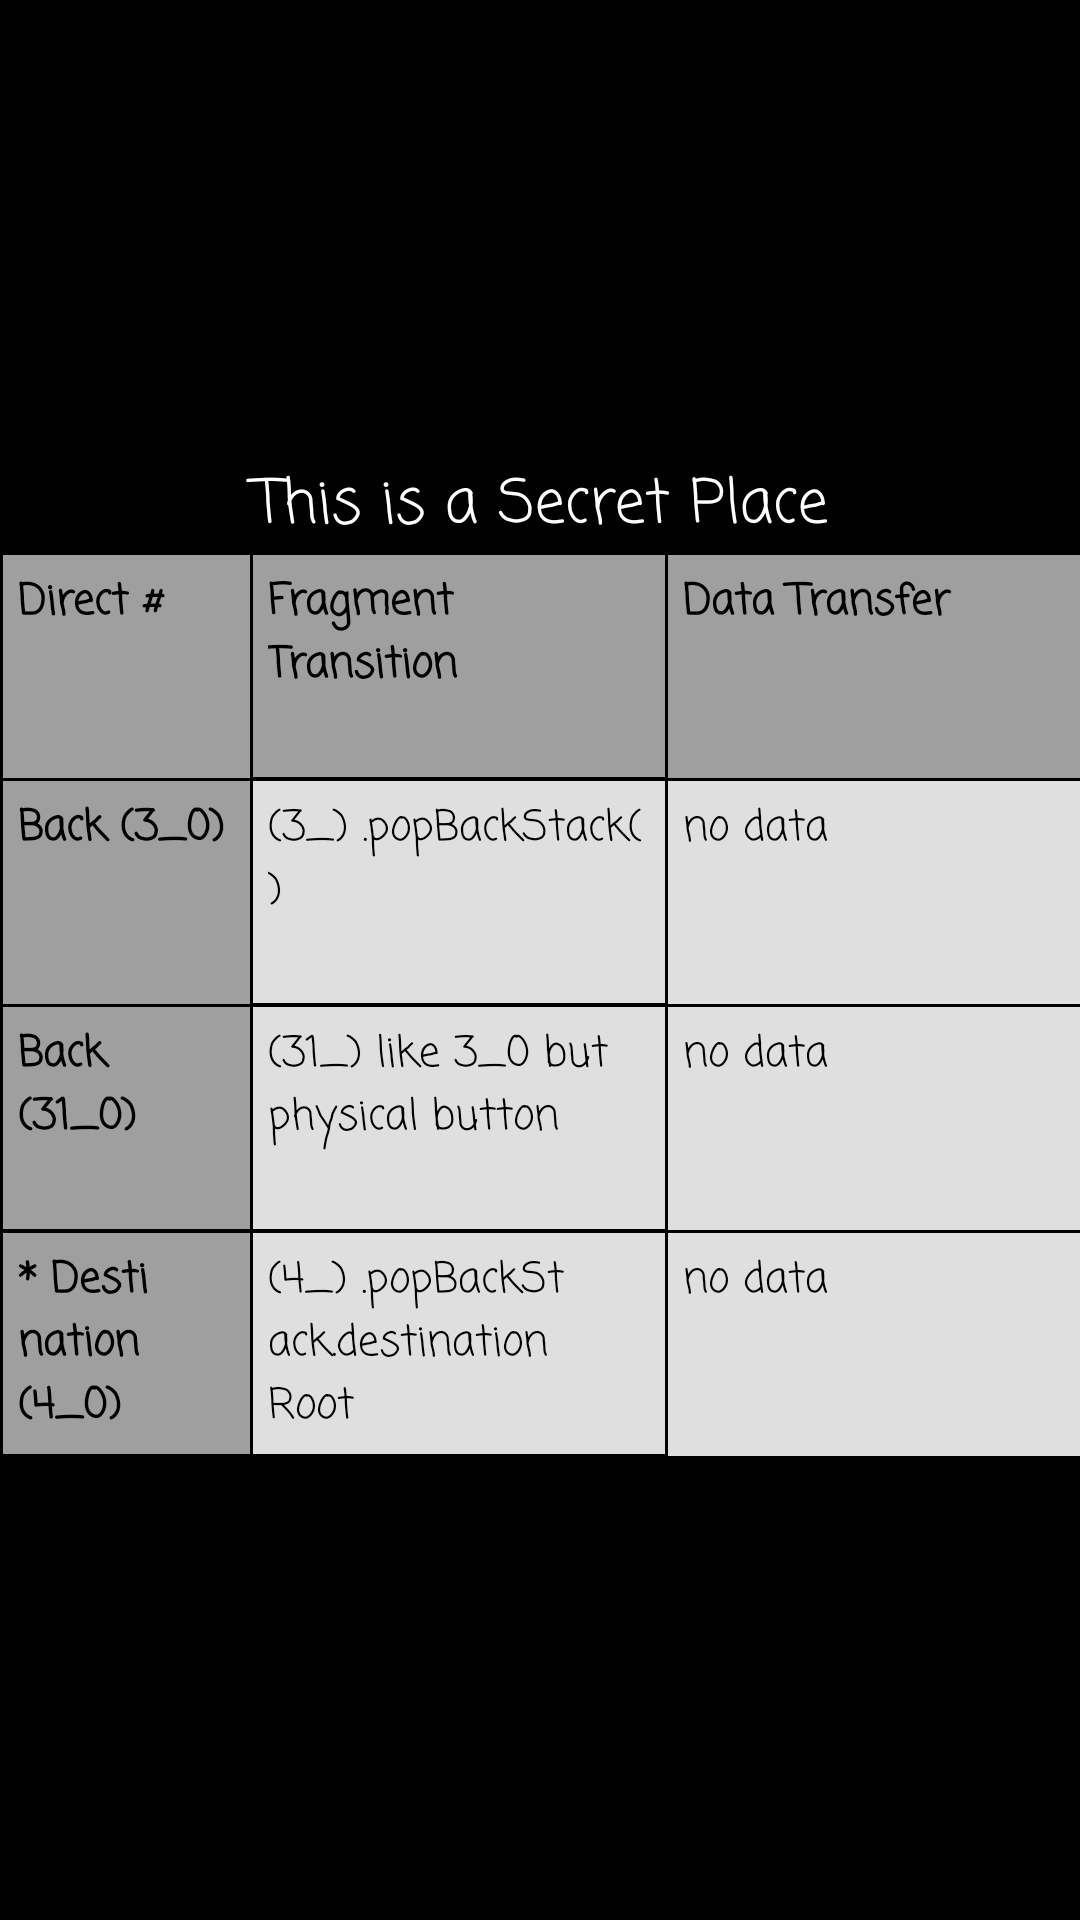

The Android layout XML behind this screen, and the referenced resources:
<!-- AndroidManifest.xml: application theme Theme.KENavGraph_Copy2 -->
<!-- res/layout/fragment_secret.xml -->
<?xml version="1.0" encoding="utf-8"?>
<LinearLayout
    xmlns:android="http://schemas.android.com/apk/res/android"
    xmlns:tools="http://schemas.android.com/tools"
    android:layout_width="match_parent"
    android:layout_height="match_parent"

    android:orientation="vertical"
    android:gravity="center"

    android:background="@color/black"

    tools:context=".SecretFragment">

    <TextView
        android:id="@+id/txtView"
        android:layout_width="match_parent"
        android:layout_height="wrap_content"
        android:textSize="20sp"
        android:fontFamily="casual"
        android:gravity="center"
        android:textColor="@color/white"
        android:text="This is a Secret Place"/>


    <TableLayout
        android:layout_width="match_parent"
        android:layout_height="wrap_content">

        <View style="@style/DividerViewStyle" />

        <TableRow
            android:layout_width="match_parent"
            android:layout_height="wrap_content">

            <TextView
                style="@style/MyTextViewStyleFirstColumn"
                android:text="Direct #" />

            <TextView
                style="@style/MyTextViewStyleHeaderRow"
                android:text="Fragment Transition" />

            <TextView
                style="@style/MyTextViewStyleHeaderRow"
                android:text="Data Transfer" />

        </TableRow>

        <View style="@style/DividerViewStyle" />

        <TableRow
            android:id="@+id/goPopBackStackNoData"
            android:layout_width="match_parent"
            android:layout_height="wrap_content">

            <TextView
                style="@style/MyTextViewStyleFirstColumn"
                android:text="Back (3_0)" />

            <TextView
                style="@style/MyTextViewStyle2"
                android:text="(3_) .popBackStack()" />

            <TextView
                style="@style/MyTextViewStyle2"
                android:text="no data" />

        </TableRow>

        <View style="@style/DividerViewStyle" />

        <TableRow
            android:layout_width="match_parent"
            android:layout_height="wrap_content">

            <TextView
                style="@style/MyTextViewStyleFirstColumn"
                android:text="Back (31_0)" />

            <TextView
                style="@style/MyTextViewStyle1"
                android:text="(31_) like 3_0 but physical button" />

            <TextView
                style="@style/MyTextViewStyle2"
                android:text="no data" />

        </TableRow>

        <View style="@style/DividerViewStyle" />


        <TableRow
            android:id="@+id/goDestinationNoData"
            android:layout_width="match_parent"
            android:layout_height="wrap_content">

            <TextView
                style="@style/MyTextViewStyleFirstColumn"
                android:text="* Destination (4_0)" />

            <TextView
                style="@style/MyTextViewStyle1"
                android:text="(4_) .popBackStack.destination Root" />

            <TextView
                style="@style/MyTextViewStyle2"
                android:text="no data" />

        </TableRow>

        <View style="@style/DividerViewStyle" />

    </TableLayout>


</LinearLayout>
<!-- resources referenced by this layout -->
<resources>
  <color name="black">#FF000000</color>
  <color name="white">#FFFFFFFF</color>
  <style name="DividerViewStyle">
          <item name="android:layout_width">match_parent</item>
          <item name="android:layout_height">1dp</item>
          <item name="android:background">@color/black</item>
      </style>
  <style name="MyTextViewStyle1" parent="MyBaseTextViewStyle">
          <item name="android:background">@color/light_gray</item>
      </style>
  <style name="MyTextViewStyle2" parent="MyBaseTextViewStyle">
          <item name="android:background">@color/light_gray</item>
      </style>
  <style name="MyTextViewStyleFirstColumn" parent="MyBaseTextViewStyle">
          <item name="android:layout_weight">0.6</item>
          <item name="android:background">@color/gray</item>
          <item name="android:textStyle">bold</item>
      </style>
  <style name="MyTextViewStyleHeaderRow" parent="MyBaseTextViewStyle">
          <item name="android:background">@color/gray</item>
          <item name="android:textStyle">bold</item>
      </style>
  <style name="Theme.KENavGraph_Copy2" parent="Base.Theme.KENavGraph_Copy2" />
  <style name="MyBaseTextViewStyle">
          <item name="android:layout_width">0dp</item>
          <item name="android:layout_weight">1</item>
          <item name="android:padding">5dp</item>
          <item name="android:textColor">@color/black</item>
          <item name="android:minLines">3</item>
          <item name="android:layout_marginStart">1dp</item>
          <item name="android:fontFamily">casual</item>
      </style>
  <color name="light_gray">#DFDFDF</color>
  <color name="gray">#9F9F9F</color>
  <style name="Base.Theme.KENavGraph_Copy2" parent="Theme.Material3.DayNight">
          
          
      </style>
</resources>
